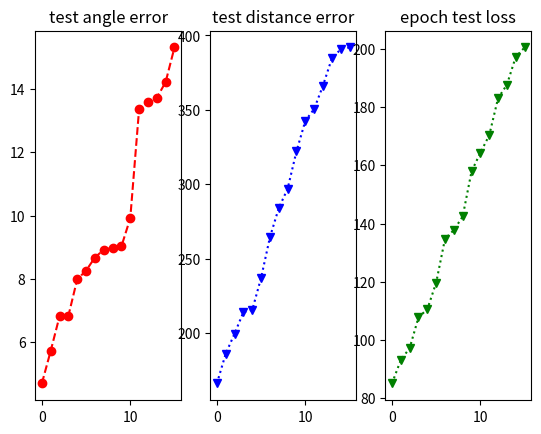

This figure's Python source:
# This program is used for analysis last epoch result (LastEpochTestAngleErr, LastEpochTestDistanceErr, LastEpochTestLoss) of 25 trial.
# For example calculate each top 5 data average, plot result ascending order.

from statistics import mean
import matplotlib.pyplot as plt

#################################################################################################
Last_epoch_Result = {
"LastEpochTestAngleErr":[6.81858,8.98204,13.71329,14.21483,7.98704,8.92155,13.59949,9.02676,6.83336,5.72655,15.3052,8.6753,8.26029,4.69854,13.36101,9.91575],
"LastEpochTestDistanceErr":[199.67396,350.65436,342.60827,366.32961,322.16422,284.07606,390.69003,237.21095,186.21616,166.15754,384.58439,264.50111,214.12926,215.58754,391.92223,297.03712],
"LastEpochTestLoss":[97.19674,157.91808,183.07376,170.31676,164.31998,134.7551,197.28801,119.69387,93.08525,85.02995,187.70425,137.7478,107.76198,110.54442,200.50214,142.43503]

}
#################################################################################################

RankingLastEpochTestAngleError = sorted(Last_epoch_Result["LastEpochTestAngleErr"])
RankingLastEpochTestDistanceErr = sorted(Last_epoch_Result["LastEpochTestDistanceErr"])
RankingLastEpochTestLoss = sorted(Last_epoch_Result["LastEpochTestLoss"])
print("Average last epoch test angle error", round(mean(RankingLastEpochTestAngleError[:5]), 5))
print("Average last epoch test distance error", round(mean(RankingLastEpochTestDistanceErr[:5]), 5))
print("Average last epoch test loss", round(mean(RankingLastEpochTestLoss[:5]), 5))

# graph plotting
number_of_last_epoch_result = len(Last_epoch_Result["LastEpochTestAngleErr"])
Xaxis = [i for i in range(number_of_last_epoch_result)]
Yaxis1 = RankingLastEpochTestAngleError
Yaxis2 = RankingLastEpochTestDistanceErr
Yaxis3 = RankingLastEpochTestLoss

fig = plt.figure()

# 1行2列に分割した中の1(左側)
ax1 = fig.add_subplot(1, 3, 1)
ax1.plot(Xaxis, Yaxis1, marker="o", color = "red", linestyle = "--")

# 1行2列に分割した中の2(右側)
ax2 = fig.add_subplot(1, 3, 2)
ax2.plot(Xaxis, Yaxis2, marker="v", color = "blue", linestyle = ":")

# 1行2列に分割した中の2(右側)
ax3 = fig.add_subplot(1, 3, 3)
ax3.plot(Xaxis, Yaxis3, marker="v", color = "green", linestyle = ":")

ax1.set_title("test angle error")
ax2.set_title("test distance error")
ax3.set_title("epoch test loss")

plt.show()
